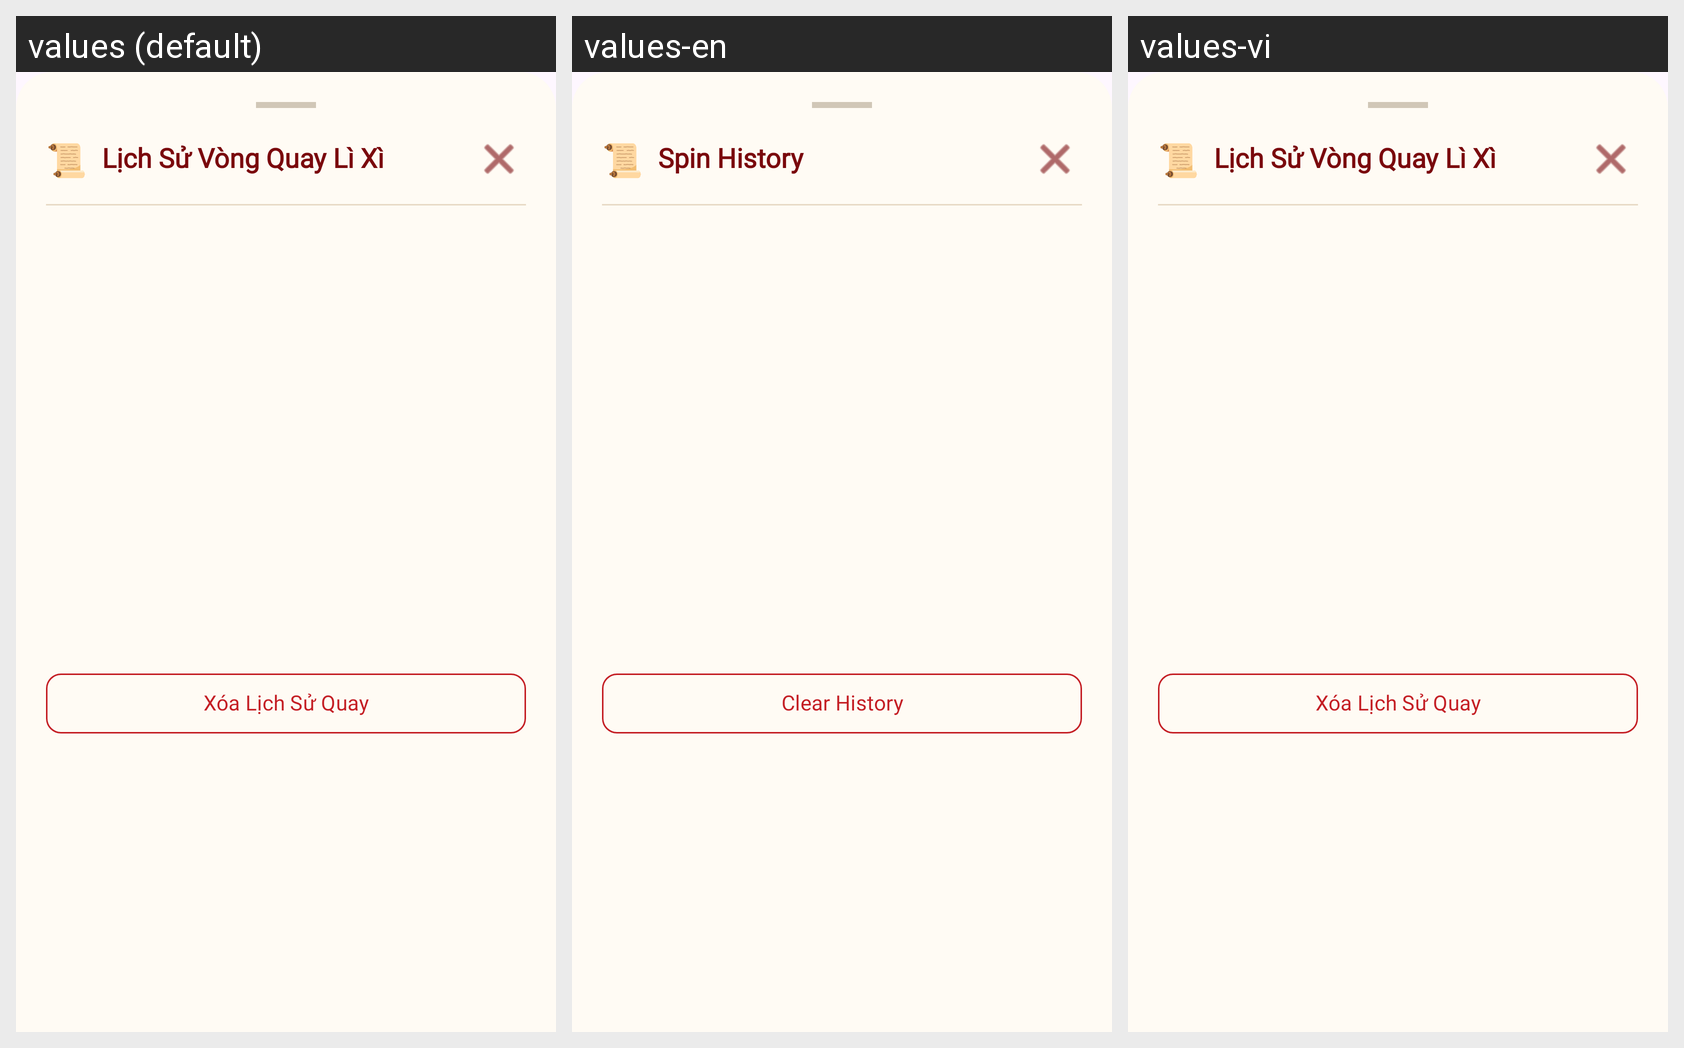

For this localized Android screen grid, give each drawn string resource with its value in every locale shown.
Android screen res/layout/dialog_spin_history.xml rendered under 3 locales, left to right: values (default), values-en, values-vi. Device: Nexus 5 (rendered at 1080×1920; each locale shown at half size, 540×960, under a caption strip naming it); theme Theme.TetViet.
Strings drawn on this screen, with the default value and each locale's value (text and hints the layout hard-codes, and strings that could not be matched under every locale, appear in the picture but are not listed):

wheel_history_title
  values: Lịch Sử Vòng Quay Lì Xì
  values-en: Spin History
  values-vi: Lịch Sử Vòng Quay Lì Xì

wheel_history_clear
  values: Xóa Lịch Sử Quay
  values-en: Clear History
  values-vi: Xóa Lịch Sử Quay
